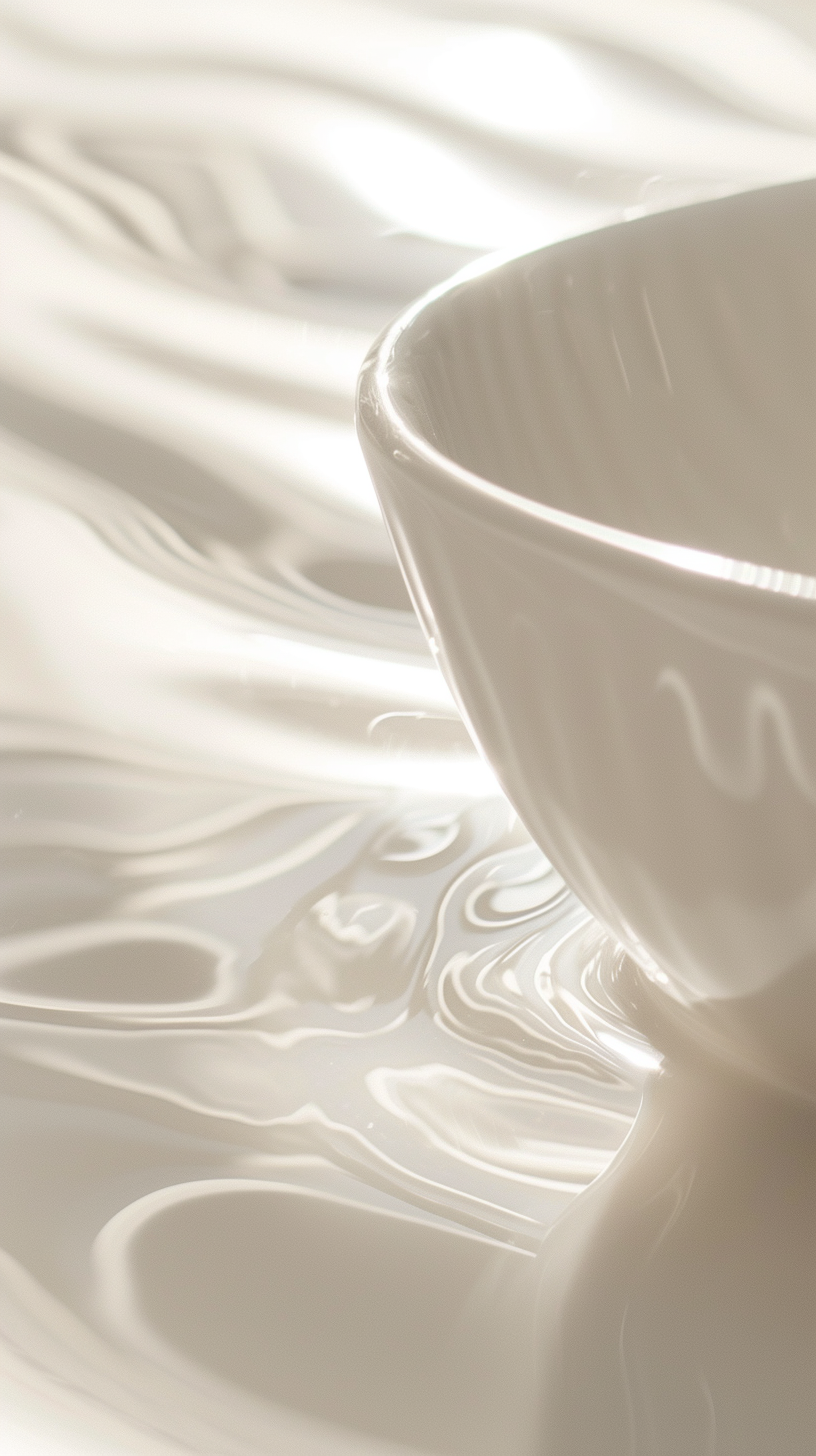
Generation parameters embedded in this image by Midjourney (PNG 'Description' text chunk):
white clean ceramic, content-filled background, focus on the sides, prismatic effects, light and reflections. photo-realistic technique, --ar 9:16 Job ID: ba65138d-19a8-499d-9c14-58a6d4951109